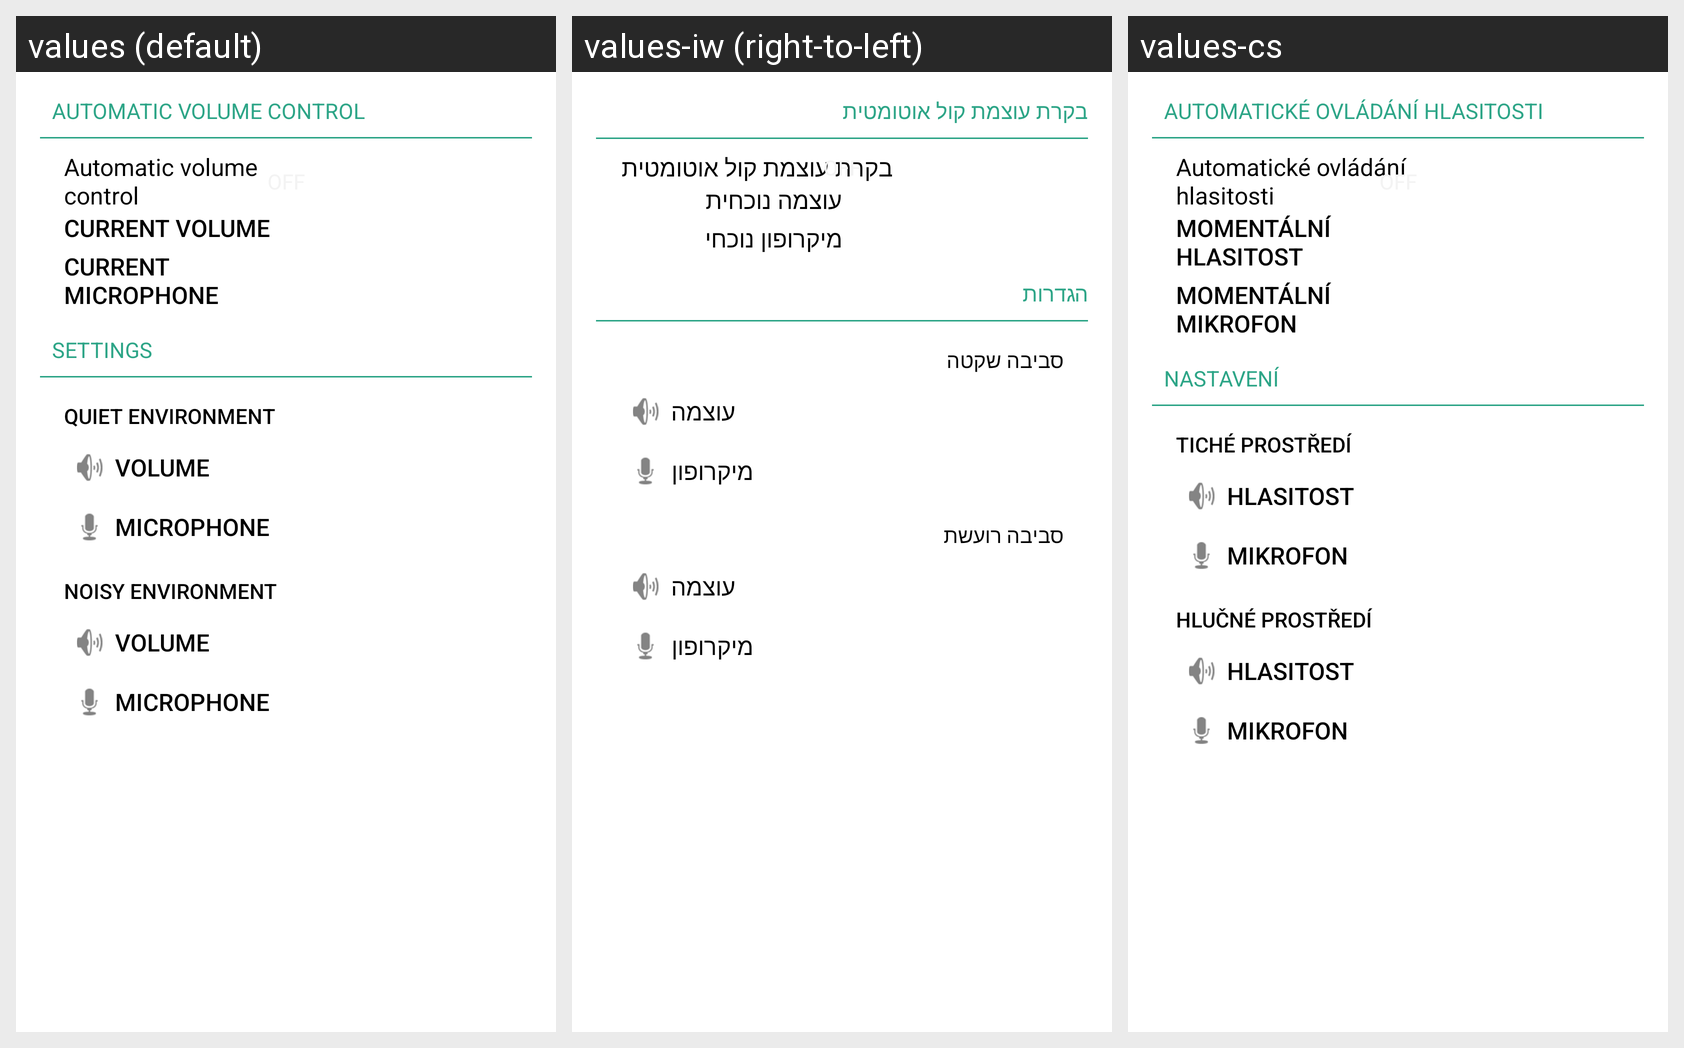

The Android screen below is rendered under several locales of the same app. Produce the string resources it draws, with the default and per-locale values.
Android screen res/layout/fragment_main.xml rendered under 3 locales, left to right: values (default), values-iw (right-to-left), values-cs. Device: Nexus 5 (rendered at 1080×1920; each locale shown at half size, 540×960, under a caption strip naming it); theme AutoAmplifierTheme.
Strings drawn on this screen, with the default value and each locale's value (text and hints the layout hard-codes appear in the picture but are not listed):

auto_volume_control_label
  values: Automatic volume control
  values-iw: בקרת עוצמת קול אוטומטית
  values-cs: Automatické ovládání hlasitosti

current_volume_label
  values: Current volume
  values-iw: עוצמה נוכחית
  values-cs: Momentální hlasitost

current_mic_label
  values: Current microphone
  values-iw: מיקרופון נוכחי
  values-cs: Momentální mikrofon

settings_label
  values: Settings
  values-iw: הגדרות
  values-cs: Nastavení

quiet_environment_label
  values: Quiet environment
  values-iw: סביבה שקטה
  values-cs: Tiché prostředí

volume_label
  values: Volume
  values-iw: עוצמה
  values-cs: Hlasitost

mic_label
  values: Microphone
  values-iw: מיקרופון
  values-cs: Mikrofon

noisy_environment_label
  values: Noisy environment
  values-iw: סביבה רועשת
  values-cs: Hlučné prostředí
